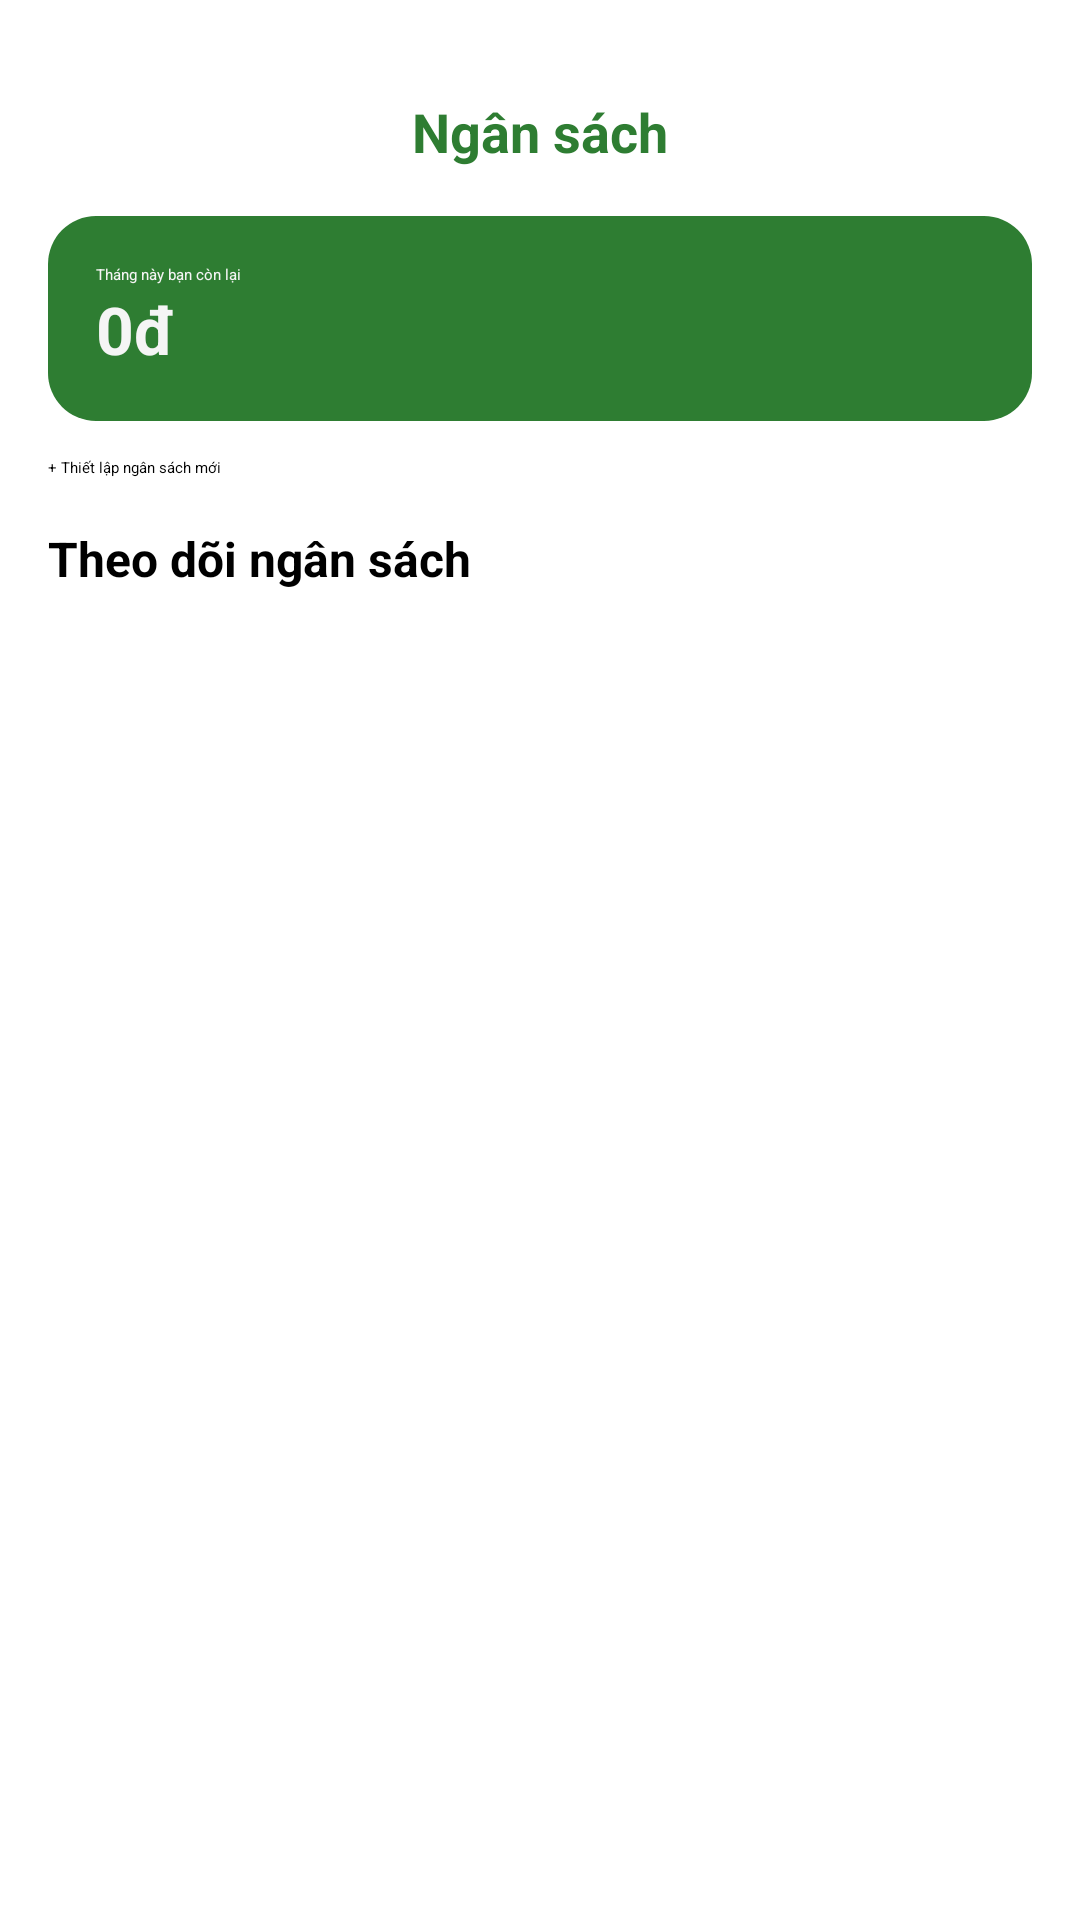

Layout XML and referenced resources for this Android screen:
<!-- AndroidManifest.xml: application theme Theme.MyApplication -->
<!-- res/layout/activity_budget.xml -->
<?xml version="1.0" encoding="utf-8"?>
<LinearLayout xmlns:android="http://schemas.android.com/apk/res/android"
    xmlns:tools="http://schemas.android.com/tools"
    android:layout_width="match_parent"
    android:layout_height="match_parent"
    android:orientation="vertical"
    android:padding="16dp">

    <LinearLayout
        android:layout_width="match_parent"
        android:layout_height="56dp"
        android:gravity="center_vertical"
        android:orientation="horizontal">

        <ImageView
            android:id="@+id/btn_back"
            android:layout_width="40dp"
            android:layout_height="40dp"
            android:background="?attr/selectableItemBackgroundBorderless"
            android:padding="8dp"
            android:src="@drawable/ic_back" />

        <TextView
            android:layout_width="0dp"
            android:layout_height="wrap_content"
            android:layout_weight="1"
            android:gravity="center"
            android:text="Ngân sách"
            android:textColor="@color/greenApp"
            android:textSize="18sp"
            android:textStyle="bold" />

        <Space
            android:layout_width="40dp"
            android:layout_height="40dp" />
    </LinearLayout>

    <LinearLayout
        android:layout_width="match_parent"
        android:layout_height="wrap_content"
        android:background="@drawable/bg_green_card"
        android:orientation="vertical"
        android:padding="16dp">

        <TextView
            android:layout_width="wrap_content"
            android:layout_height="wrap_content"
            android:text="Tháng này bạn còn lại"
            android:textColor="@color/whiteApp" />

        <TextView
            android:id="@+id/tv_budget_left"
            android:layout_width="wrap_content"
            android:layout_height="wrap_content"
            android:text="0đ"
            android:textColor="@color/whiteApp"
            android:textSize="22sp"
            android:textStyle="bold" />
    </LinearLayout>

    <Button
        android:id="@+id/btn_add_budget"
        android:layout_width="match_parent"
        android:layout_height="wrap_content"
        android:layout_marginTop="12dp"
        android:text="+ Thiết lập ngân sách mới" />

    <TextView
        android:layout_width="wrap_content"
        android:layout_height="wrap_content"
        android:layout_marginTop="16dp"
        android:layout_marginBottom="8dp"
        android:text="Theo dõi ngân sách"
        android:textSize="16sp"
        android:textStyle="bold" />

    <androidx.recyclerview.widget.RecyclerView
        android:id="@+id/rcv_budget"
        android:layout_width="match_parent"
        android:layout_height="0dp"
        android:layout_weight="1"
        tools:listitem="@layout/item_budget" />
</LinearLayout>
<!-- res/layout/item_budget.xml (included above) -->
<LinearLayout
    xmlns:android="http://schemas.android.com/apk/res/android"
    xmlns:app="http://schemas.android.com/apk/res-auto"
    xmlns:tools="http://schemas.android.com/tools"
    android:layout_width="match_parent"
    android:layout_height="wrap_content"
    android:layout_marginBottom="14dp"
    android:orientation="vertical"
    android:padding="14dp"
    android:background="@drawable/bg_item_budget">

    
    <LinearLayout
        android:layout_width="match_parent"
        android:layout_height="wrap_content"
        android:gravity="center_vertical"
        android:orientation="horizontal">

        <FrameLayout
            android:id="@+id/layout_budget_icon"
            android:layout_width="38dp"
            android:layout_height="38dp"
            android:layout_marginEnd="12dp"
            android:background="@drawable/bg_budget_icon_box">

            <ImageView
                android:id="@+id/img_budget_icon"
                android:layout_width="22dp"
                android:layout_height="22dp"
                android:layout_gravity="center"
                android:src="@drawable/ic_category_tag"/>
        </FrameLayout>

        <TextView
            android:id="@+id/tv_budget_name"
            android:layout_width="0dp"
            android:layout_height="wrap_content"
            android:layout_weight="1"
            android:ellipsize="end"
            android:maxLines="1"
            android:text="Ăn uống"
            android:textColor="#202124"
            android:textStyle="bold"
            android:textSize="14sp"/>

        <TextView
            android:id="@+id/tv_budget_percent"
            android:layout_width="wrap_content"
            android:layout_height="wrap_content"
            android:layout_marginEnd="6dp"
            android:text="0%"
            android:textColor="#202124"
            android:textSize="14sp"
            android:textStyle="bold"/>

        <ImageView
            android:id="@+id/btn_edit_budget"
            android:layout_width="32dp"
            android:layout_height="32dp"
            android:background="?attr/selectableItemBackgroundBorderless"
            android:contentDescription="Sửa ngân sách"
            android:padding="7dp"
            android:src="@drawable/ic_edit"
            app:tint="@color/blueApp"/>

        <ImageView
            android:id="@+id/btn_delete_budget"
            android:layout_width="32dp"
            android:layout_height="32dp"
            android:background="?attr/selectableItemBackgroundBorderless"
            android:contentDescription="Xóa ngân sách"
            android:padding="7dp"
            android:src="@drawable/ic_delete"
            app:tint="#D32F2F"/>
    </LinearLayout>

    
    <TextView
        android:id="@+id/tv_budget_amount"
        android:layout_width="wrap_content"
        android:layout_height="wrap_content"
        android:text="0đ / 0đ"
        android:textSize="13sp"
        android:layout_marginTop="4dp"
        android:textColor="#666"/>

    
    <ProgressBar
        android:id="@+id/progress_budget"
        style="?android:attr/progressBarStyleHorizontal"
        android:layout_width="match_parent"
        android:layout_height="6dp"
        android:layout_marginTop="12dp"
        android:progress="0"
        android:max="100"
        android:progressDrawable="@drawable/bg_progress_budget"/>

    <TextView
        android:id="@+id/tv_budget_warning"
        android:layout_width="match_parent"
        android:layout_height="26dp"
        android:layout_marginTop="10dp"
        android:background="@drawable/bg_budget_warning_soft"
        android:gravity="center_vertical"
        android:paddingHorizontal="10dp"
        android:textColor="#F57C00"
        android:textSize="11sp"
        android:textStyle="bold"
        android:visibility="gone"
        tools:text="SẮP CHẠM HẠN MỨC"
        tools:visibility="visible"/>

</LinearLayout>
<!-- resources referenced by this layout -->
<resources>
  <color name="blueApp">#1976D2</color>
  <color name="greenApp">#2E7D32</color>
  <color name="whiteApp">#F5F5F5</color>
  <!-- drawable bg_budget_warning_soft (drawable) -->
  <?xml version="1.0" encoding="utf-8"?>
  <shape xmlns:android="http://schemas.android.com/apk/res/android">
      <solid android:color="#FFF4EA" />
      <corners android:radius="5dp" />
  </shape>
  <!-- drawable bg_green_card (drawable) -->
  <shape xmlns:android="http://schemas.android.com/apk/res/android">
  
      
      <solid android:color="@color/greenApp"/>
  
      
      <corners android:radius="16dp"/>
  
  
  
  
  
  
  
  
  </shape>
  <!-- drawable bg_progress_budget (drawable) -->
  <layer-list xmlns:android="http://schemas.android.com/apk/res/android">
  
      
      <item android:id="@android:id/background">
          <shape>
              <solid android:color="#EEEEEE"/>
              <corners android:radius="8dp"/>
          </shape>
      </item>
  
      
      <item android:id="@android:id/progress">
          <clip>
              <shape>
                  <gradient
                      android:startColor="#2ECC71"
                      android:endColor="#27AE60"
                      android:angle="0"/>
                  <corners android:radius="8dp"/>
              </shape>
          </clip>
      </item>
  
  </layer-list>
</resources>
